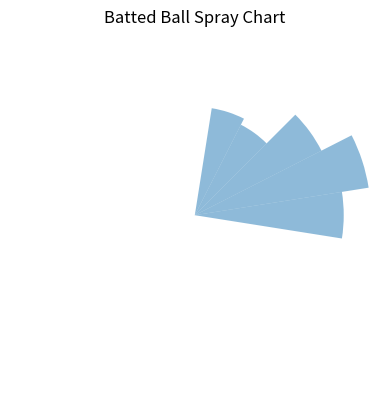

Here is the Python script that generated this plot:
import matplotlib.pyplot as plt
import numpy as np

# Generate random batted ball data
num_balls = 100
theta = np.random.uniform(0, np.pi/2, num_balls)  # Random angle values (0 to 90 degrees)
r = np.random.uniform(0, 1, num_balls)  # Random radial distance values

# Create figure and axis
fig = plt.figure()
ax = fig.add_subplot(111, polar=True)

# Define the desired angle range (quarter of a circle)
angle_range = np.pi/2

# Split the field into 5 sections
num_sections = 5
section_angles = np.linspace(0, angle_range, num_sections + 1)

# Calculate the percentage of balls in each section
section_counts, _ = np.histogram(theta, bins=section_angles)
section_percentages = section_counts / num_balls

# Plot the field sections
bars = ax.bar(
    x=section_angles[:-1], 
    height=section_percentages, 
    width=section_angles[1] - section_angles[0], 
    alpha=0.5
)

# Remove grid lines and axis lines
ax.grid(False)
ax.spines['polar'].set_visible(False)

# Set plot properties
ax.set_xticklabels([])
ax.set_yticklabels([])
ax.set_title("Batted Ball Spray Chart")

# Display the plot
plt.show()
